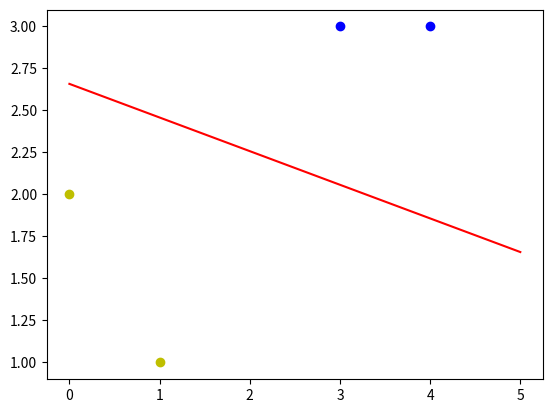

Reproduce this figure in Python.
#!/usr/bin/env python
# coding: utf-8

# In[5]:


import numpy as np
import matplotlib.pyplot as plt


# In[12]:


# input data
X = np.array([[1,3,3],
              [1,4,3],
              [1,1,1],
              [1,0,2]])

# labels
Y = np.array([[1],
              [1],
              [-1],
              [-1]])

# init weight
W = (np.random.random([3,1]) - 0.5)*2

# learning rate
lr = 0.11

# Output
O = 0


# In[13]:


def update():
    global X,Y,W,lr
    O = np.sign(np.dot(X,W))
    W_C = lr*(X.T.dot(Y-O)) / int(X.shape[0])
    W = W + W_C


# In[14]:


for i in range(100):
    # 更新一次，打印一次
    update()
    print(W)
    print(i)
    
    O = np.sign(np.dot(X,W))
    
    if (O == Y).all():
        print('finished')
        print('epoch:',i)
        break

# positive sample
x1 = [3,4]
y1 = [3,3]

# negative sample
x2 = [1,0]
y2 = [1,2]

# calculate k and b
k = -W[1]/W[2]
b = -W[0]/W[2]

print('k=',k)
print('b=',b)

xdata = (0,5)

plt.figure()
plt.plot(xdata,xdata*k+b,'r')
plt.scatter(x1,y1,c='b')
plt.scatter(x2,y2,c='y')
plt.show()


# In[ ]:




